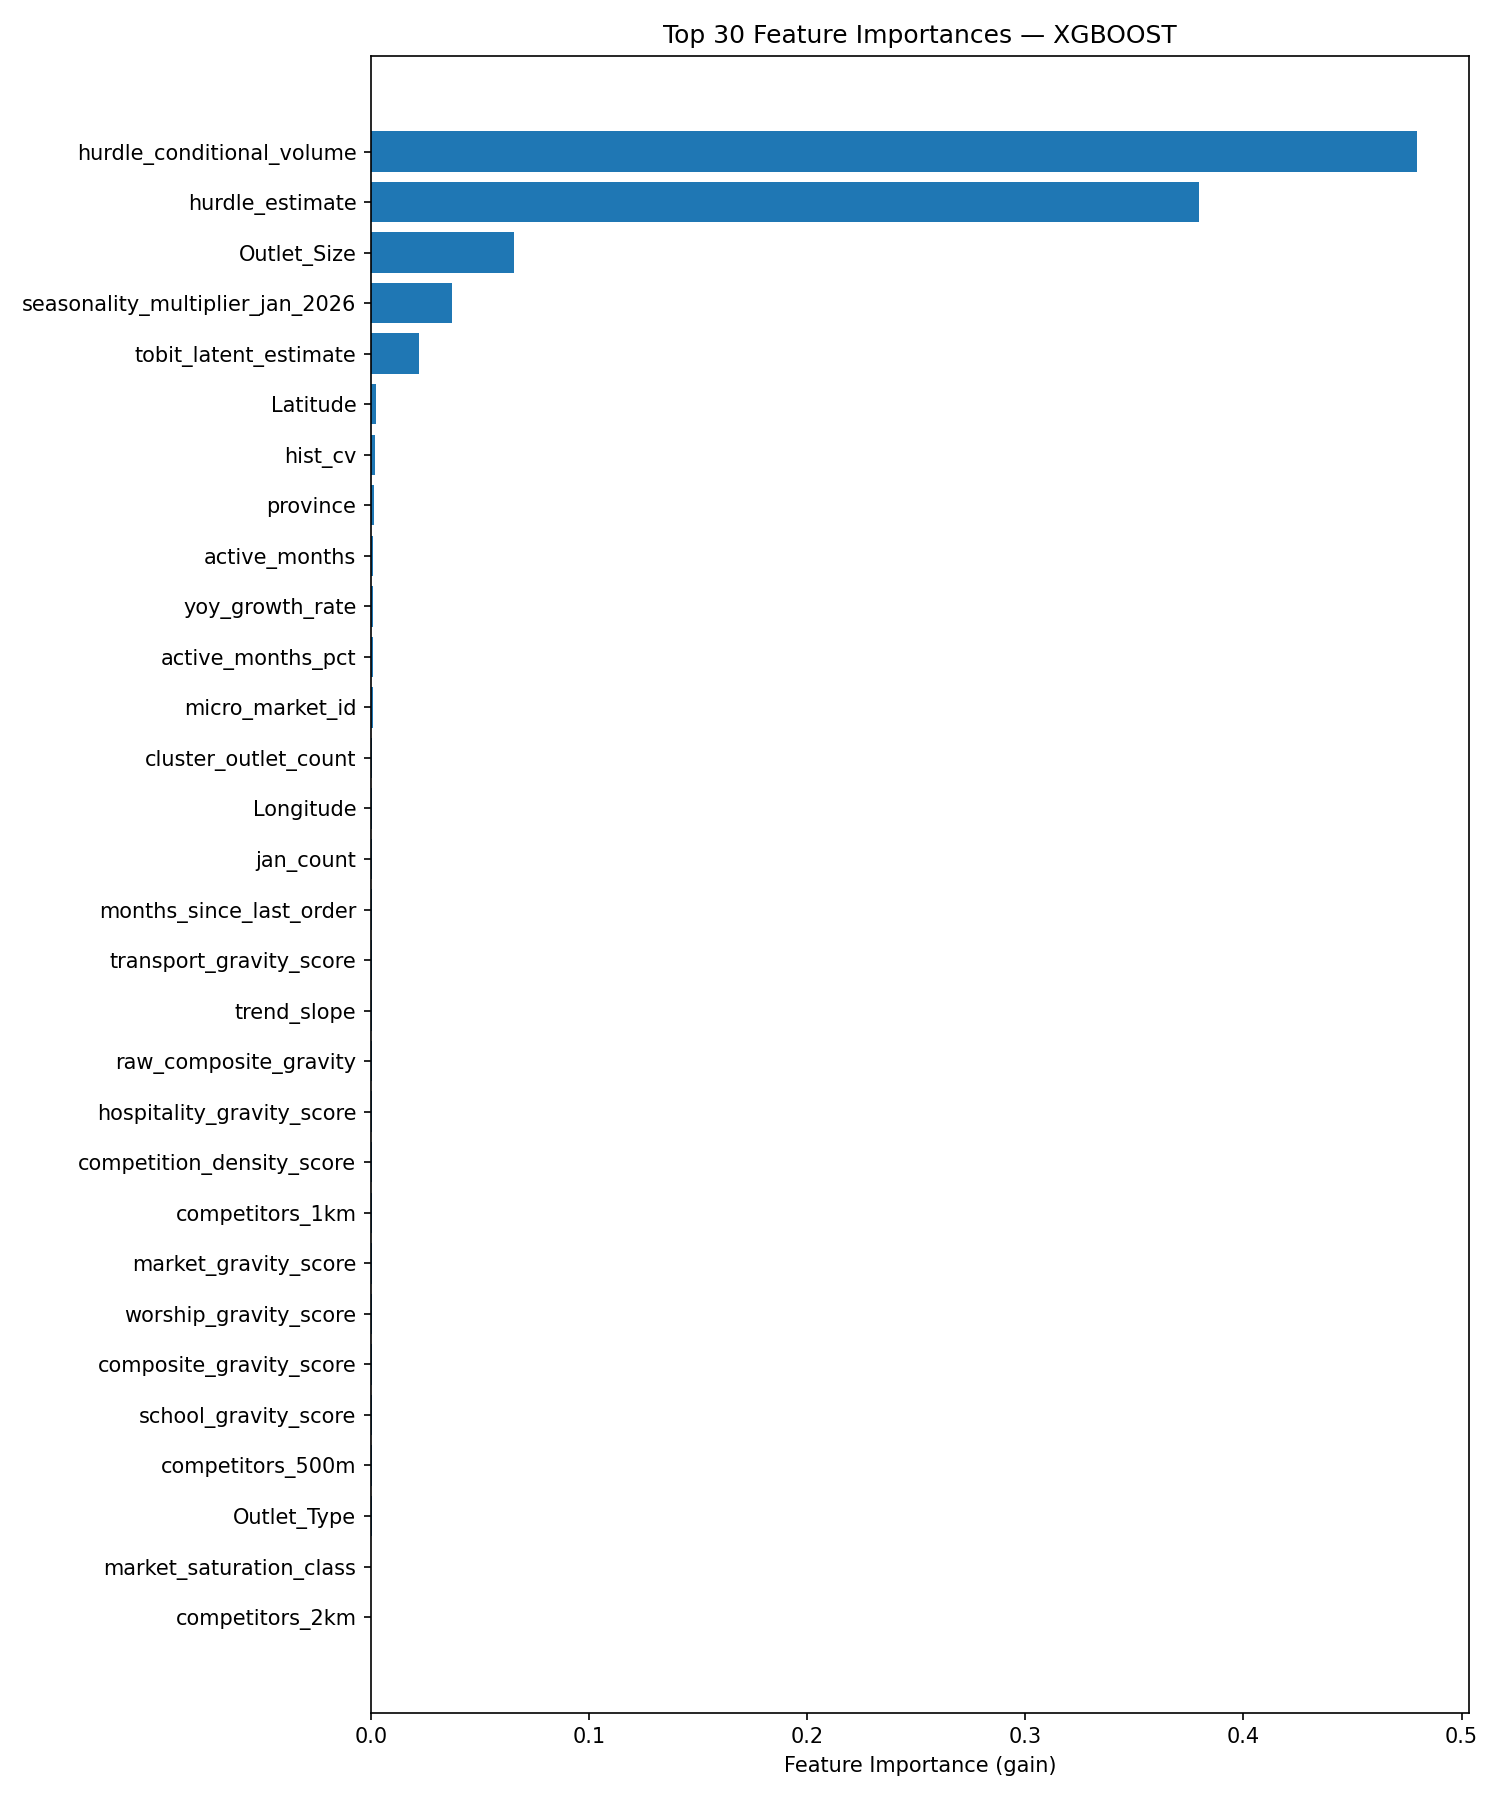

Data behind this chart, as committed beside it:
feature, importance
hurdle_conditional_volume, 0.4794
hurdle_estimate, 0.3795
Outlet_Size, 0.06557
seasonality_multiplier_jan_2026, 0.03718
tobit_latent_estimate, 0.02203
Latitude, 0.002502
hist_cv, 0.001598
province, 0.001266
active_months, 0.0009444
yoy_growth_rate, 0.0008357
active_months_pct, 0.0007969
micro_market_id, 0.000761
cluster_outlet_count, 0.0006
Longitude, 0.0005763
jan_count, 0.0005379
months_since_last_order, 0.0004789
transport_gravity_score, 0.000419
trend_slope, 0.0004156
raw_composite_gravity, 0.0003887
hospitality_gravity_score, 0.0003263
competition_density_score, 0.000322
competitors_1km, 0.0003128
market_gravity_score, 0.0003107
worship_gravity_score, 0.0002817
composite_gravity_score, 0.0002804
school_gravity_score, 0.0002692
competitors_500m, 0.0002633
Outlet_Type, 0.0002212
market_saturation_class, 0.0001984
competitors_2km, 0.0001967
cooler_capacity_litres, 0.0001928
theoretical_monthly_ceiling, 0.0001819
hospital_gravity_score, 0.0001753
consecutive_zero_months_max, 0.0001703
Cooler_Count, 0.0001613
coords_swapped, 0.0001356
is_spatial_outlier, 0.0001105
size_imputed, 0.0001019
poi_data_available, 0.0
gravity_data_available, 0.0
p_active, 0.0
